Dataset: dataset (GitHub, chelseaoktaviany/AplikasiKlasifikasiJenisTanaman). Classes: Cercis chinensis, Chrysobalanaceae, Indigofera tinctoria, Phyllostachys edulis.

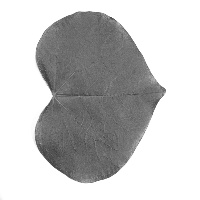
Label: Cercis chinensis

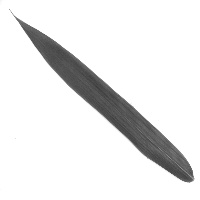
Label: Phyllostachys edulis

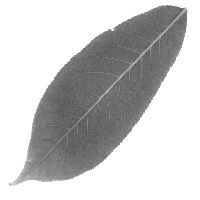
Label: Chrysobalanaceae

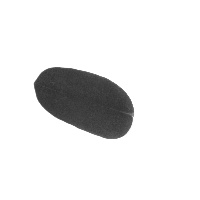
Label: Indigofera tinctoria

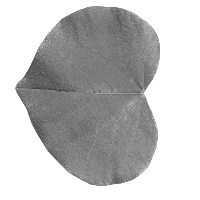
Label: Cercis chinensis

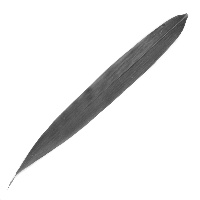
Label: Phyllostachys edulis
